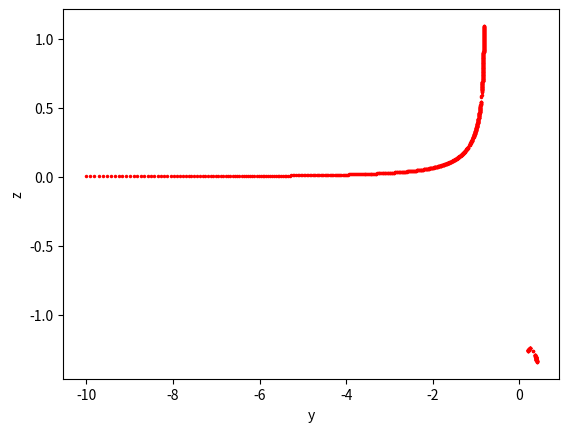

Recreate this plot in Python.
import numpy as np
import matplotlib.pyplot as plt

# F(x,y,z)


def F(x, y, z): return np.array([[x**2+10*y*z], [20*y**2*z + 3*x*z - 5]])

# Inverse of Jacobimatrix of f(y,z)=F(x,y,z) (x is constant)


def Jfinv(x, y, z): return 1/(20*y**2*z+30*x*y) * \
    np.array([[-2*y**2, y], [4*y*z+3/10*x, -z]])

# Newton-Funktion


def Nf(x, y, z): return np.array(
    [[y], [z]]) - np.dot(Jfinv(x, y, z), F(x, y, z))

# Newton-Verfahren


def Newton(x, y, z, maxit):
    for i in range(maxit):
        [y], [z] = Nf(x, y, z)
        if np.abs(F(x, y, z)[0][0]) < 10**(-8) and np.abs(F(x, y, z)[1][0]) < 10**(-8):
            return y, z
    print(x)  # find if maxit is sufficient
    return y, z


xrange = np.linspace(-3, -0.5, 1000)

for x in xrange:
    y, z = Newton(x, 1, 1, 1000)
    plt.scatter(y, z, s=9, c="r", marker=".")

plt.ylabel("z")
plt.xlabel("y")
plt.show()
